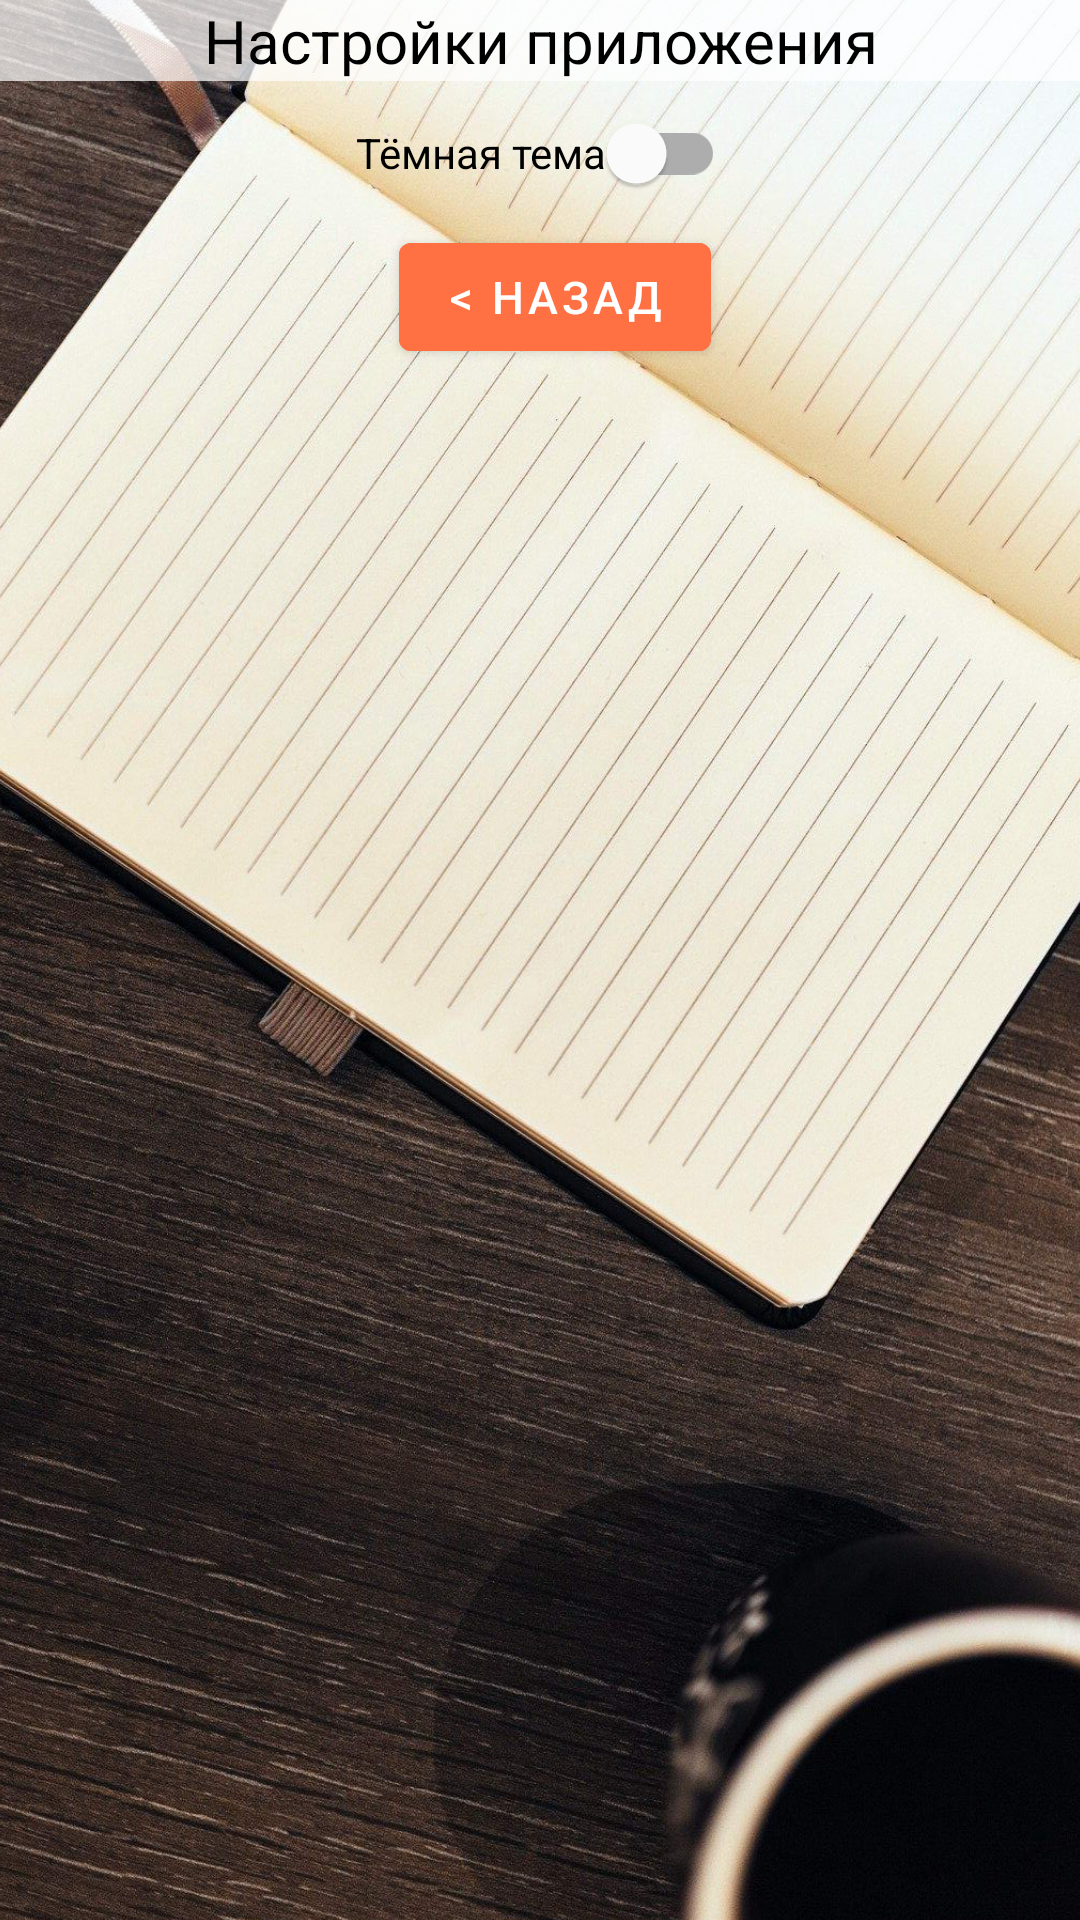

This screen was rendered from an Android layout file. Write that file and the resources it references.
<!-- AndroidManifest.xml: application theme Theme.Calculator -->
<!-- res/layout/activity_settings.xml -->
<?xml version="1.0" encoding="utf-8"?>
<androidx.constraintlayout.widget.ConstraintLayout xmlns:android="http://schemas.android.com/apk/res/android"
    xmlns:app="http://schemas.android.com/apk/res-auto"
    xmlns:tools="http://schemas.android.com/tools"
    android:layout_width="match_parent"
    android:layout_height="match_parent"
    tools:context=".SettingsActivity">

    <ImageView
        android:id="@+id/bg"
        android:layout_width="wrap_content"
        android:layout_height="wrap_content"
        android:rotation="90"
        android:scaleX="1.9"
        android:scaleY="1.9"
        app:layout_constraintStart_toStartOf="parent"
        app:layout_constraintTop_toTopOf="parent"
        app:srcCompat="@drawable/background_image" />


    <com.google.android.material.textview.MaterialTextView
        android:id="@+id/activity_description"
        style="@style/OutputScreen"
        android:layout_width="match_parent"
        android:layout_height="wrap_content"
        android:text="@string/description_text"
        android:textAlignment="center"
        android:textSize="@dimen/settings_text_size"
        app:layout_constraintEnd_toEndOf="parent"
        app:layout_constraintStart_toStartOf="parent"
        app:layout_constraintTop_toTopOf="parent" />

    <com.google.android.material.switchmaterial.SwitchMaterial
        android:id="@+id/night_mode_switch"
        android:layout_width="wrap_content"
        android:layout_height="wrap_content"
        android:text="@string/theme_switch_text"
        android:textColor="@color/output_screens_text_color"
        app:layout_constraintEnd_toEndOf="parent"
        app:layout_constraintStart_toStartOf="parent"
        app:layout_constraintTop_toBottomOf="@+id/activity_description" />

    <com.google.android.material.button.MaterialButton
        android:id="@+id/button_back"
        style="@style/ButtonStyle"
        android:layout_width="wrap_content"
        android:layout_height="wrap_content"
        android:backgroundTint="@color/button_func"
        android:text="@string/button_back_text"
        android:textSize="@dimen/settings_button_text_size"
        android:textStyle="normal"
        app:layout_constraintEnd_toEndOf="parent"
        app:layout_constraintStart_toStartOf="parent"
        app:layout_constraintTop_toBottomOf="@+id/night_mode_switch" />

</androidx.constraintlayout.widget.ConstraintLayout>
<!-- resources referenced by this layout -->
<resources>
  <color name="button_func">#FF7043</color>
  <color name="output_screens_text_color">#000000</color>
  <dimen name="settings_button_text_size">15sp</dimen>
  <dimen name="settings_text_size">20sp</dimen>
  <string name="button_back_text">&lt; Назад</string>
  <string name="description_text">Настройки приложения</string>
  <string name="theme_switch_text">Тёмная тема</string>
  <style name="ButtonStyle">
          <item name="android:textSize">@dimen/on_button_text_size</item>
          <item name="android:textColor">@color/button_text_color</item>
          <item name="android:layout_width">@dimen/button_width</item>
          <item name="android:layout_height">@dimen/button_height</item>
          <item name="android:textStyle">bold</item>
          <item name="android:backgroundTint">@color/button_num</item>
          <item name="android:layout_marginStart">@dimen/margin_button</item>
      </style>
  <style name="OutputScreen">
          <item name="android:background">@color/output_screens_bg_color</item>
          <item name="android:textColor">@color/output_screens_text_color</item>
          <item name="android:textSize">@dimen/output_screens_font_size</item>
      </style>
  <style name="Theme.Calculator" parent="Theme.MaterialComponents.DayNight.NoActionBar">
          
          <item name="colorPrimary">@color/purple_500</item>
          <item name="colorPrimaryVariant">@color/purple_700</item>
          <item name="colorOnPrimary">@color/white</item>
          
          <item name="colorSecondary">@color/teal_200</item>
          <item name="colorSecondaryVariant">@color/teal_700</item>
          <item name="colorOnSecondary">@color/black</item>
          
          <item name="android:statusBarColor" tools:targetApi="l">?attr/colorPrimaryVariant</item>
          
      </style>
  <dimen name="on_button_text_size">22sp</dimen>
  <color name="button_text_color">#FFFFFFFF</color>
  <dimen name="button_width">80dp</dimen>
  <dimen name="button_height">60dp</dimen>
  <color name="button_num">#3949AB</color>
  <dimen name="margin_button">10dp</dimen>
  <color name="output_screens_bg_color">#B3FFFFFF</color>
  <dimen name="output_screens_font_size">34sp</dimen>
  <color name="purple_500">#FF6200EE</color>
  <color name="purple_700">#FF3700B3</color>
  <color name="white">#FFFFFFFF</color>
  <color name="teal_200">#FF03DAC5</color>
  <color name="teal_700">#FF018786</color>
  <color name="black">#FF000000</color>
</resources>
